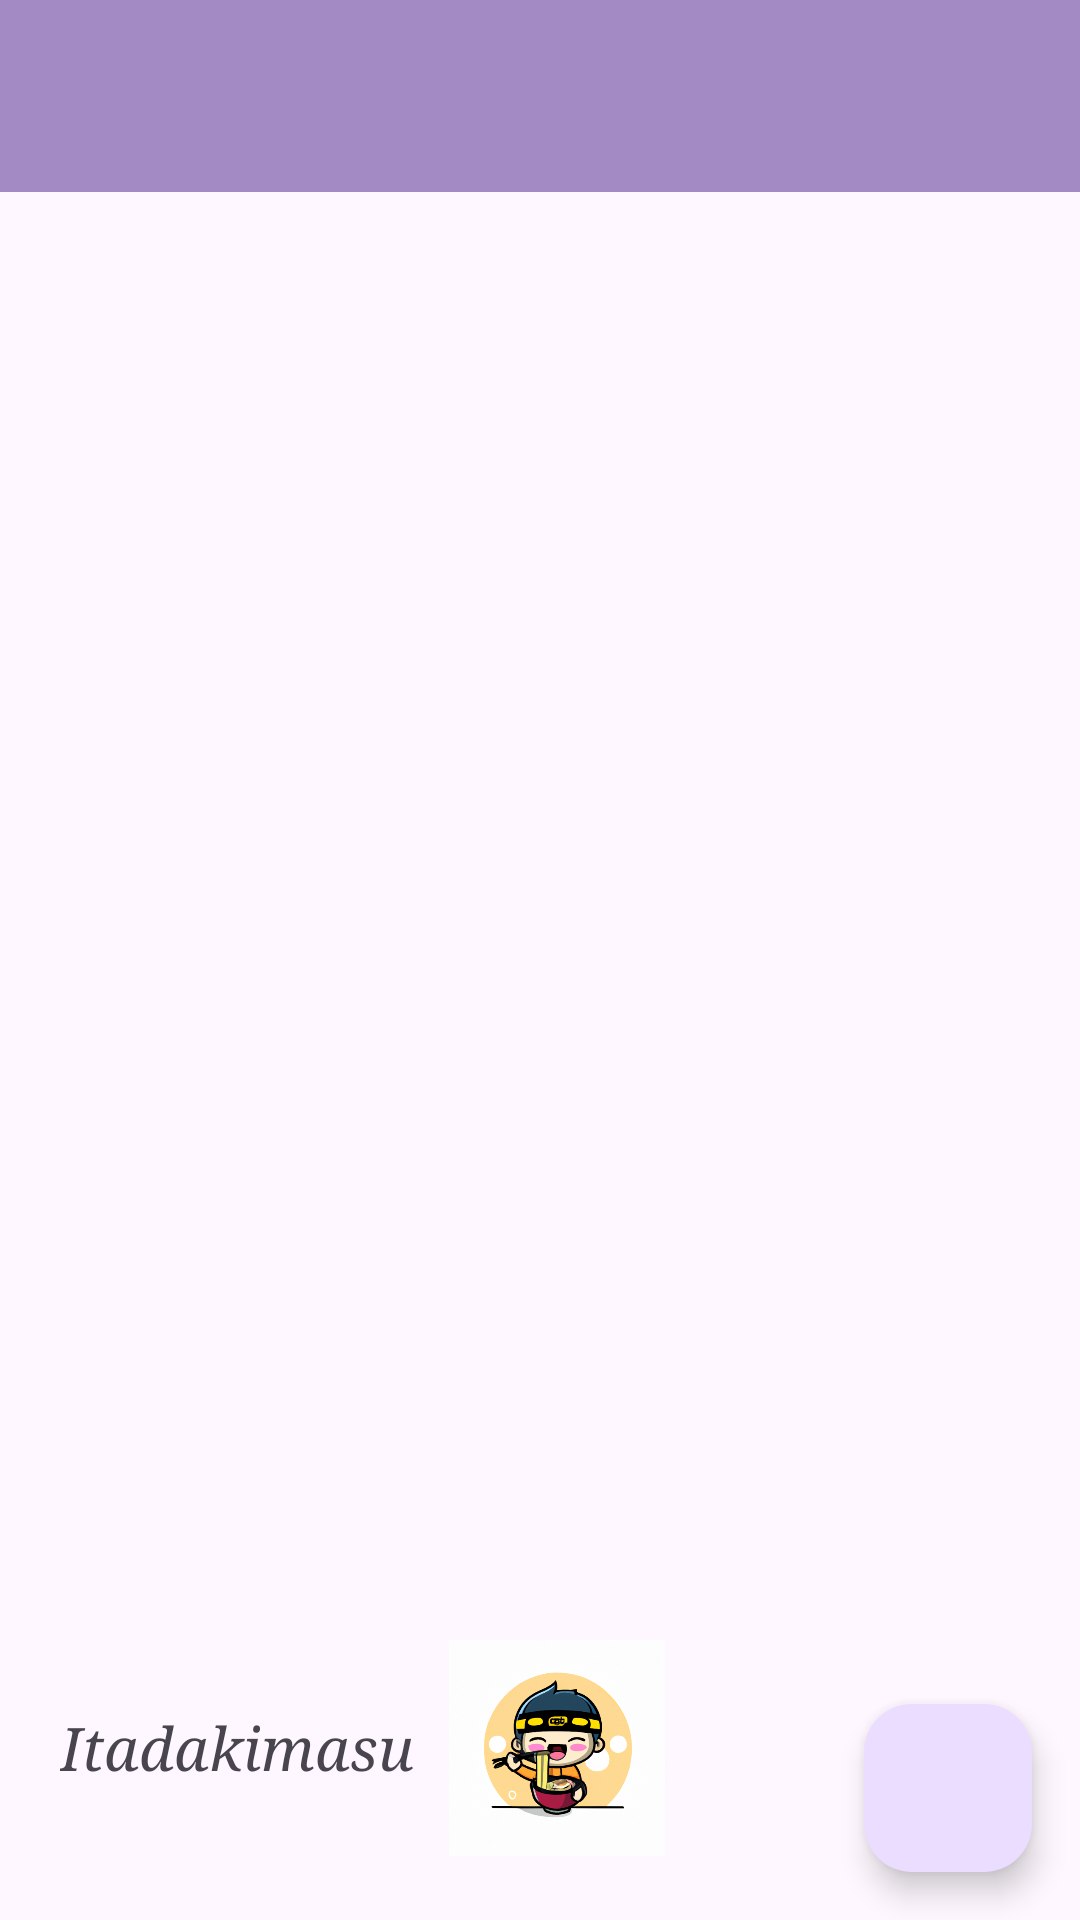

Write the Android layout XML for this screen, with the resource values it uses.
<!-- AndroidManifest.xml: application theme Theme.FoodCartFinalProject -->
<!-- res/layout/fragment_food_cart.xml -->
<?xml version="1.0" encoding="utf-8"?>
<layout xmlns:android="http://schemas.android.com/apk/res/android"
    xmlns:app="http://schemas.android.com/apk/res-auto"
    xmlns:tools="http://schemas.android.com/tools">

    <data>

        <variable
            name="toolbarCartPageData"
            type="String" />
        <variable
            name="cartPageFragment"
            type="com.example.foodcartfinalproject.ui.fragment.FoodCartFragment" />
        <variable
            name="foodCartAdapter"
            type="com.example.foodcartfinalproject.ui.adapter.FoodCartAdapter" />

    </data>

    <androidx.constraintlayout.widget.ConstraintLayout
        android:layout_width="match_parent"
        android:layout_height="match_parent"
        tools:context=".ui.fragment.FoodCartFragment">

        <androidx.appcompat.widget.Toolbar
            android:id="@+id/toolbarCartPage"
            android:layout_width="0dp"
            android:layout_height="wrap_content"
            android:background="#a38ac5"
            android:minHeight="?attr/actionBarSize"
            android:theme="?attr/actionBarTheme"
            app:layout_constraintEnd_toEndOf="parent"
            app:layout_constraintStart_toStartOf="parent"
            app:layout_constraintTop_toTopOf="parent">

            <TextView
                android:layout_width="wrap_content"
                android:layout_height="wrap_content"
                android:text="@{toolbarCartPageData}"
                android:textSize="28sp"
                android:textStyle="bold"
                android:typeface="serif"
                tools:layout_editor_absoluteX="16dp"
                tools:layout_editor_absoluteY="10dp" />
        </androidx.appcompat.widget.Toolbar>

        <com.google.android.material.floatingactionbutton.FloatingActionButton
            android:id="@+id/floatingActionButton"
            android:layout_width="wrap_content"
            android:layout_height="wrap_content"
            android:layout_marginEnd="16dp"
            android:layout_marginBottom="16dp"
            android:clickable="true"
            android:src="@drawable/payment"
            app:layout_constraintBottom_toBottomOf="parent"
            app:layout_constraintEnd_toEndOf="parent" />

        <androidx.recyclerview.widget.RecyclerView
            android:id="@+id/rvCart"
            android:layout_width="0dp"
            android:layout_height="0dp"
            android:layout_marginBottom="100dp"
            android:adapter="@{foodCartAdapter != null ? foodCartAdapter : null}"
            app:layoutManager="androidx.recyclerview.widget.LinearLayoutManager"
            app:layout_constraintBottom_toBottomOf="parent"
            app:layout_constraintEnd_toEndOf="parent"
            app:layout_constraintStart_toStartOf="parent"
            app:layout_constraintTop_toBottomOf="@+id/toolbarCartPage" />

        <TextView
            android:id="@+id/textView2"
            android:layout_width="wrap_content"
            android:layout_height="wrap_content"
            android:layout_marginStart="20dp"
            android:layout_marginBottom="27dp"
            android:text="Itadakimasu"
            android:textSize="20sp"
            android:textStyle="italic"
            android:typeface="serif"
            app:layout_constraintBottom_toBottomOf="@+id/floatingActionButton"
            app:layout_constraintStart_toStartOf="parent"
            app:layout_constraintTop_toTopOf="@+id/floatingActionButton" />

        <ImageView
            android:id="@+id/imageView"
            android:layout_width="90dp"
            android:layout_height="72dp"
            android:layout_marginEnd="55dp"
            app:layout_constraintBottom_toBottomOf="@+id/textView2"
            app:layout_constraintEnd_toStartOf="@+id/floatingActionButton"
            app:layout_constraintHorizontal_bias="0.5"
            app:layout_constraintStart_toEndOf="@+id/textView2"
            app:layout_constraintTop_toTopOf="@+id/textView2"
            app:srcCompat="@drawable/ramen"
            tools:srcCompat="@drawable/ramen" />
    </androidx.constraintlayout.widget.ConstraintLayout>
</layout>
<!-- resources referenced by this layout -->
<resources>
  <!-- drawable ramen: png bitmap (drawable, 787387 bytes) -->
  <style name="Theme.FoodCartFinalProject" parent="Base.Theme.FoodCartFinalProject" />
  <style name="Base.Theme.FoodCartFinalProject" parent="Theme.Material3.DayNight.NoActionBar">
          
          
      </style>
</resources>
